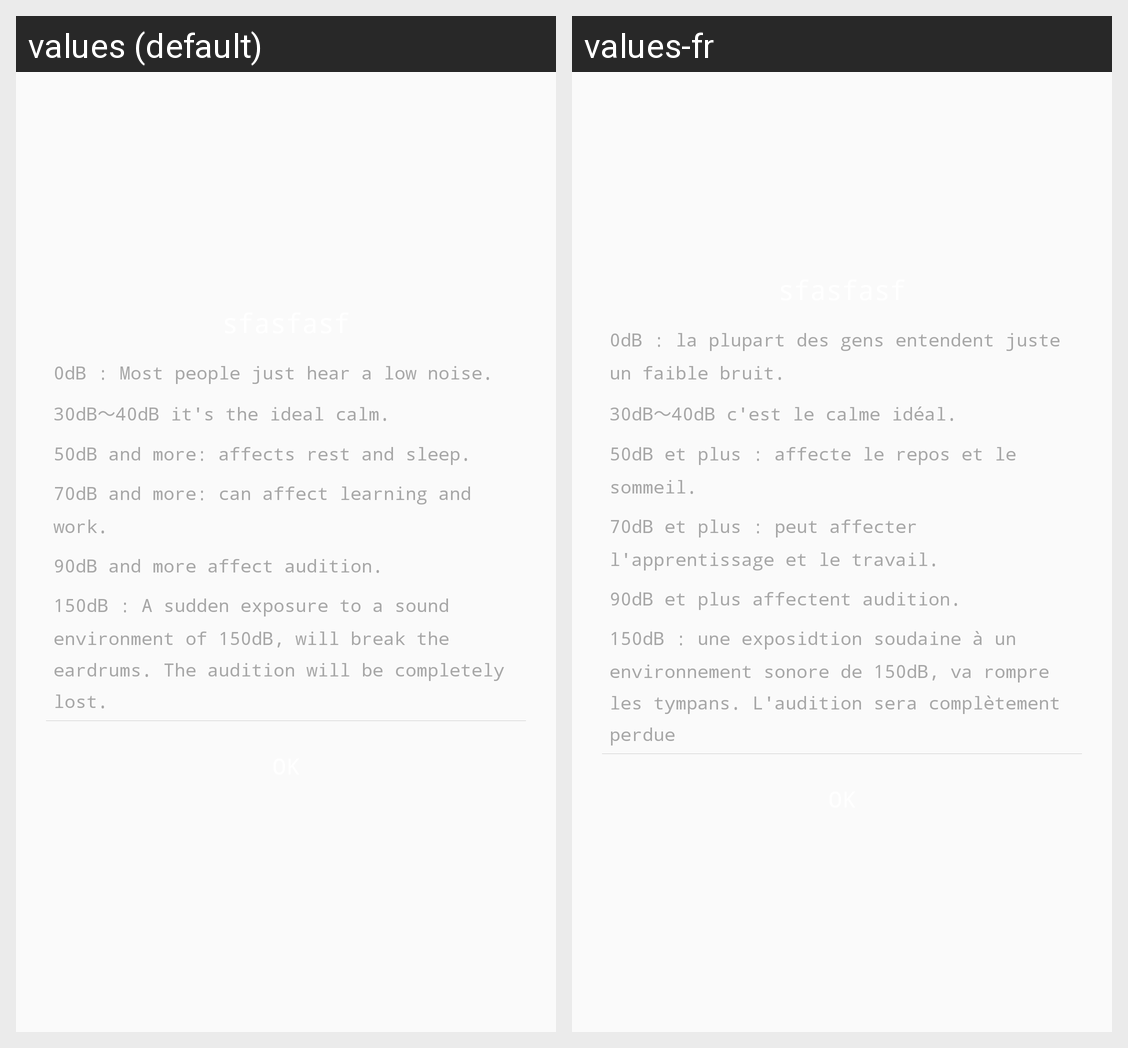

The Android screen above is rendered under two locales of the same app. Produce the string resources it draws, with the default and per-locale values.
Android screen res/layout/dialog_info.xml rendered under 2 locales, left to right: values (default), values-fr. Device: Nexus 5 (rendered at 1080×1920; each locale shown at half size, 540×960, under a caption strip naming it); theme Theme.AppCompat.Light.NoActionBar.
Strings drawn on this screen, with the default value and each locale's value (text and hints the layout hard-codes, and strings that could not be matched under every locale, appear in the picture but are not listed):

info_0db
  values: 0dB : Most people just hear a low noise.
  values-fr: 0dB : la plupart des gens entendent juste un faible bruit.

info_30db
  values: 30dB～40dB it's the ideal calm.
  values-fr: 30dB～40dB c'est le calme idéal.

info_50db
  values: 50dB and more: affects rest and sleep.
  values-fr: 50dB et plus : affecte le repos et le sommeil.

info_70db
  values: 70dB and more: can affect learning and work.
  values-fr: 70dB et plus : peut affecter l'apprentissage et le travail.

info_90db
  values: 90dB and more affect audition.
  values-fr: 90dB et plus affectent audition.

info_150db
  values: 150dB : A sudden exposure to a sound environment of 150dB, will break the eardrums. The audition will be completely lost.
  values-fr: 150dB : une exposidtion soudaine à un environnement sonore de 150dB, va rompre les tympans. L'audition sera complètement perdue
